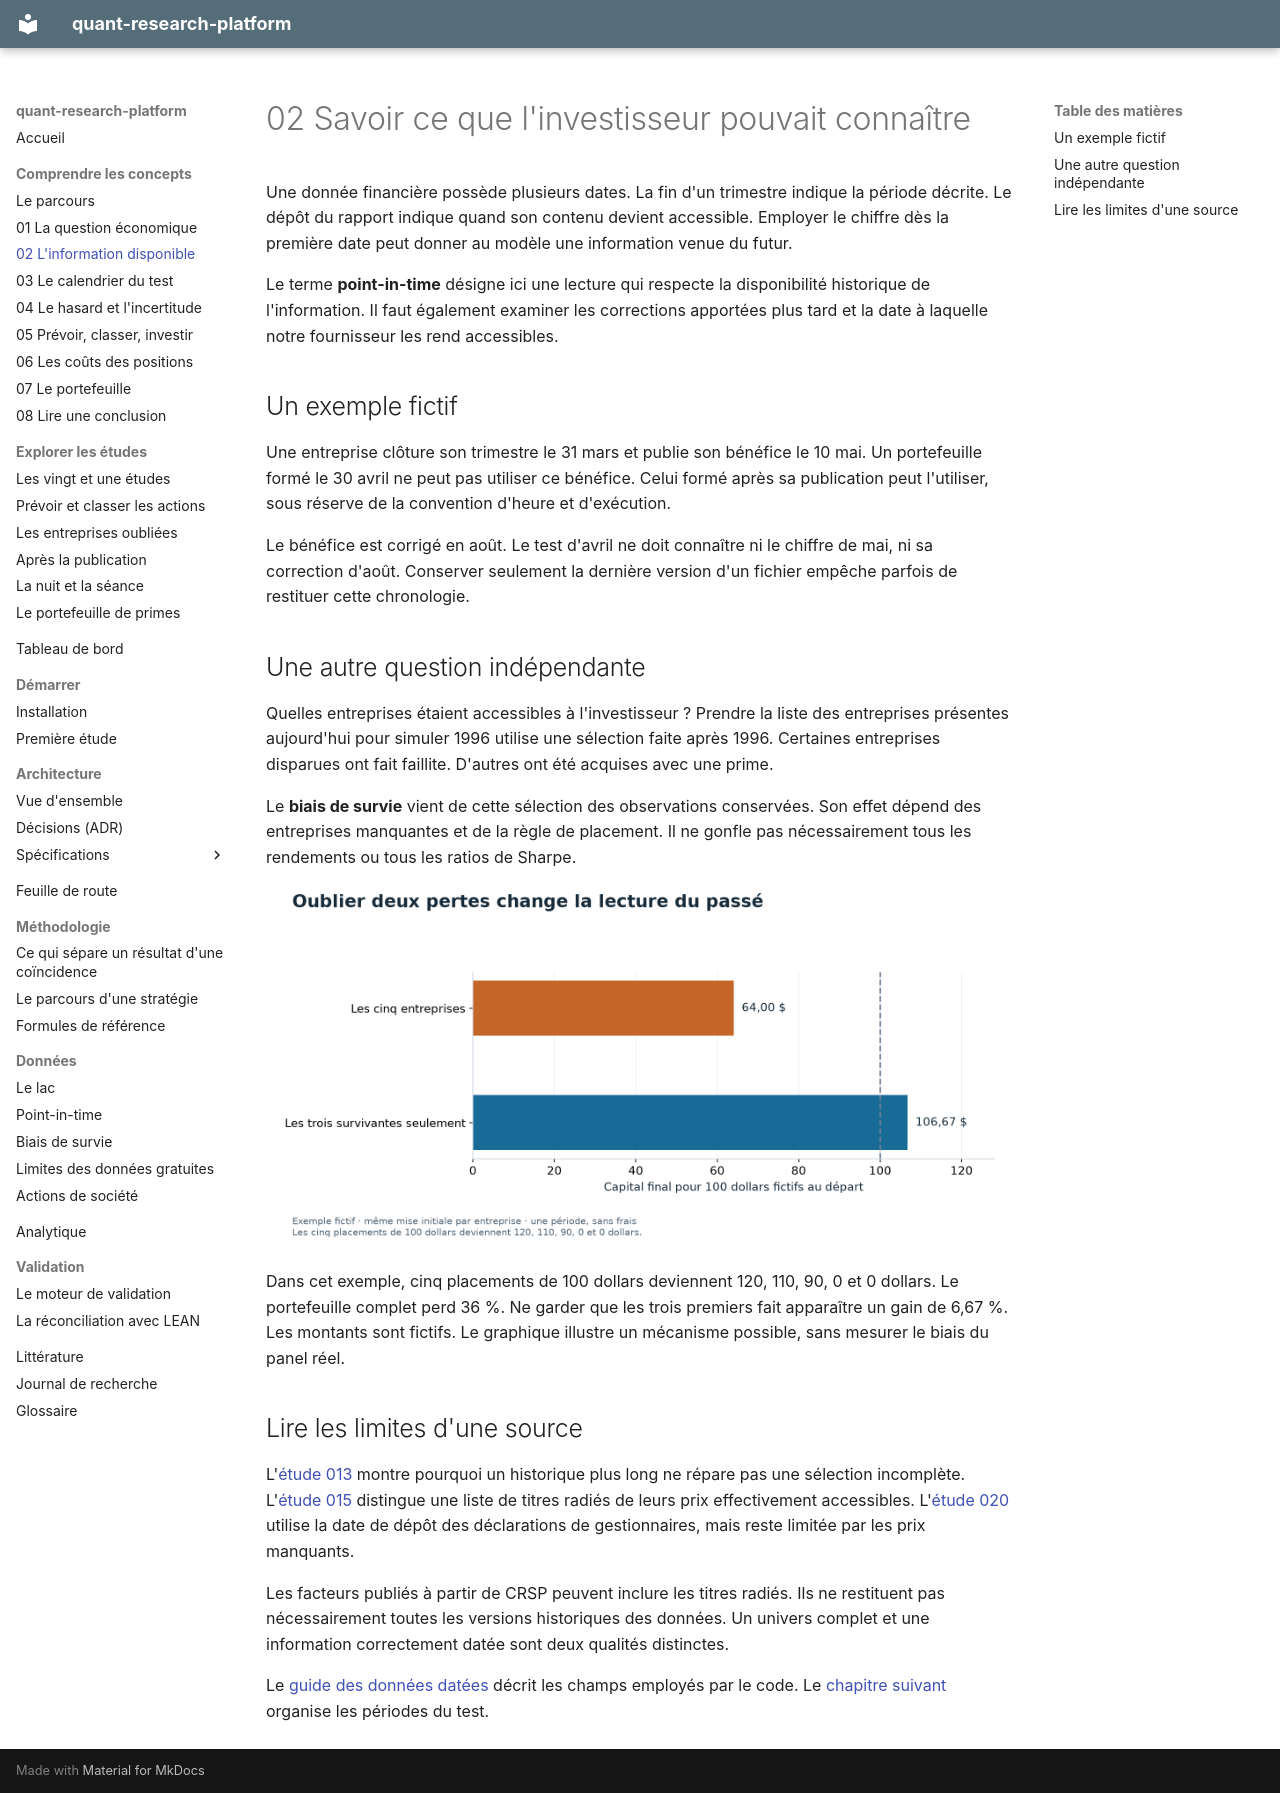

repository: Guilou001/quant-research-platform · page: guide/02_donnees/index.html · generator: mkdocs

# 02 Savoir ce que l'investisseur pouvait connaître

Une donnée financière possède plusieurs dates.
La fin d'un trimestre indique la période décrite. Le dépôt du rapport indique quand son contenu devient accessible.
Employer le chiffre dès la première date peut donner au modèle une information venue du futur.

Le terme **point-in-time** désigne ici une lecture qui respecte la disponibilité historique de l'information.
Il faut également examiner les corrections apportées plus tard et la date à laquelle notre fournisseur les rend accessibles.

## Un exemple fictif

Une entreprise clôture son trimestre le 31 mars et publie son bénéfice le 10 mai.
Un portefeuille formé le 30 avril ne peut pas utiliser ce bénéfice.
Celui formé après sa publication peut l'utiliser, sous réserve de la convention d'heure et d'exécution.

Le bénéfice est corrigé en août.
Le test d'avril ne doit connaître ni le chiffre de mai, ni sa correction d'août.
Conserver seulement la dernière version d'un fichier empêche parfois de restituer cette chronologie.

## Une autre question indépendante

Quelles entreprises étaient accessibles à l'investisseur ?
Prendre la liste des entreprises présentes aujourd'hui pour simuler 1996 utilise une sélection faite après 1996.
Certaines entreprises disparues ont fait faillite. D'autres ont été acquises avec une prime.

Le **biais de survie** vient de cette sélection des observations conservées.
Son effet dépend des entreprises manquantes et de la règle de placement.
Il ne gonfle pas nécessairement tous les rendements ou tous les ratios de Sharpe.

![Capital final avec et sans les deux entreprises disparues dans un exemple fictif](figures/survie_exemple.png)

Dans cet exemple, cinq placements de 100 dollars deviennent 120, 110, 90, 0 et 0 dollars.
Le portefeuille complet perd 36 %. Ne garder que les trois premiers fait apparaître un gain de 6,67 %.
Les montants sont fictifs. Le graphique illustre un mécanisme possible, sans mesurer le biais du panel réel.

## Lire les limites d'une source

L'[étude 013](../etudes/013_cross_sectional_ml_long.md) montre pourquoi un historique plus long ne répare pas une sélection incomplète.
L'[étude 015](../etudes/015_univers_polygon.md) distingue une liste de titres radiés de leurs prix effectivement accessibles.
L'[étude 020](../etudes/020_meilleures_idees_13f.md) utilise la date de dépôt des déclarations de gestionnaires, mais reste limitée par les prix manquants.

Les facteurs publiés à partir de CRSP peuvent inclure les titres radiés.
Ils ne restituent pas nécessairement toutes les versions historiques des données.
Un univers complet et une information correctement datée sont deux qualités distinctes.

Le [guide des données datées](../data/point_in_time.md) décrit les champs employés par le code.
Le [chapitre suivant](03_calendrier.md) organise les périodes du test.
